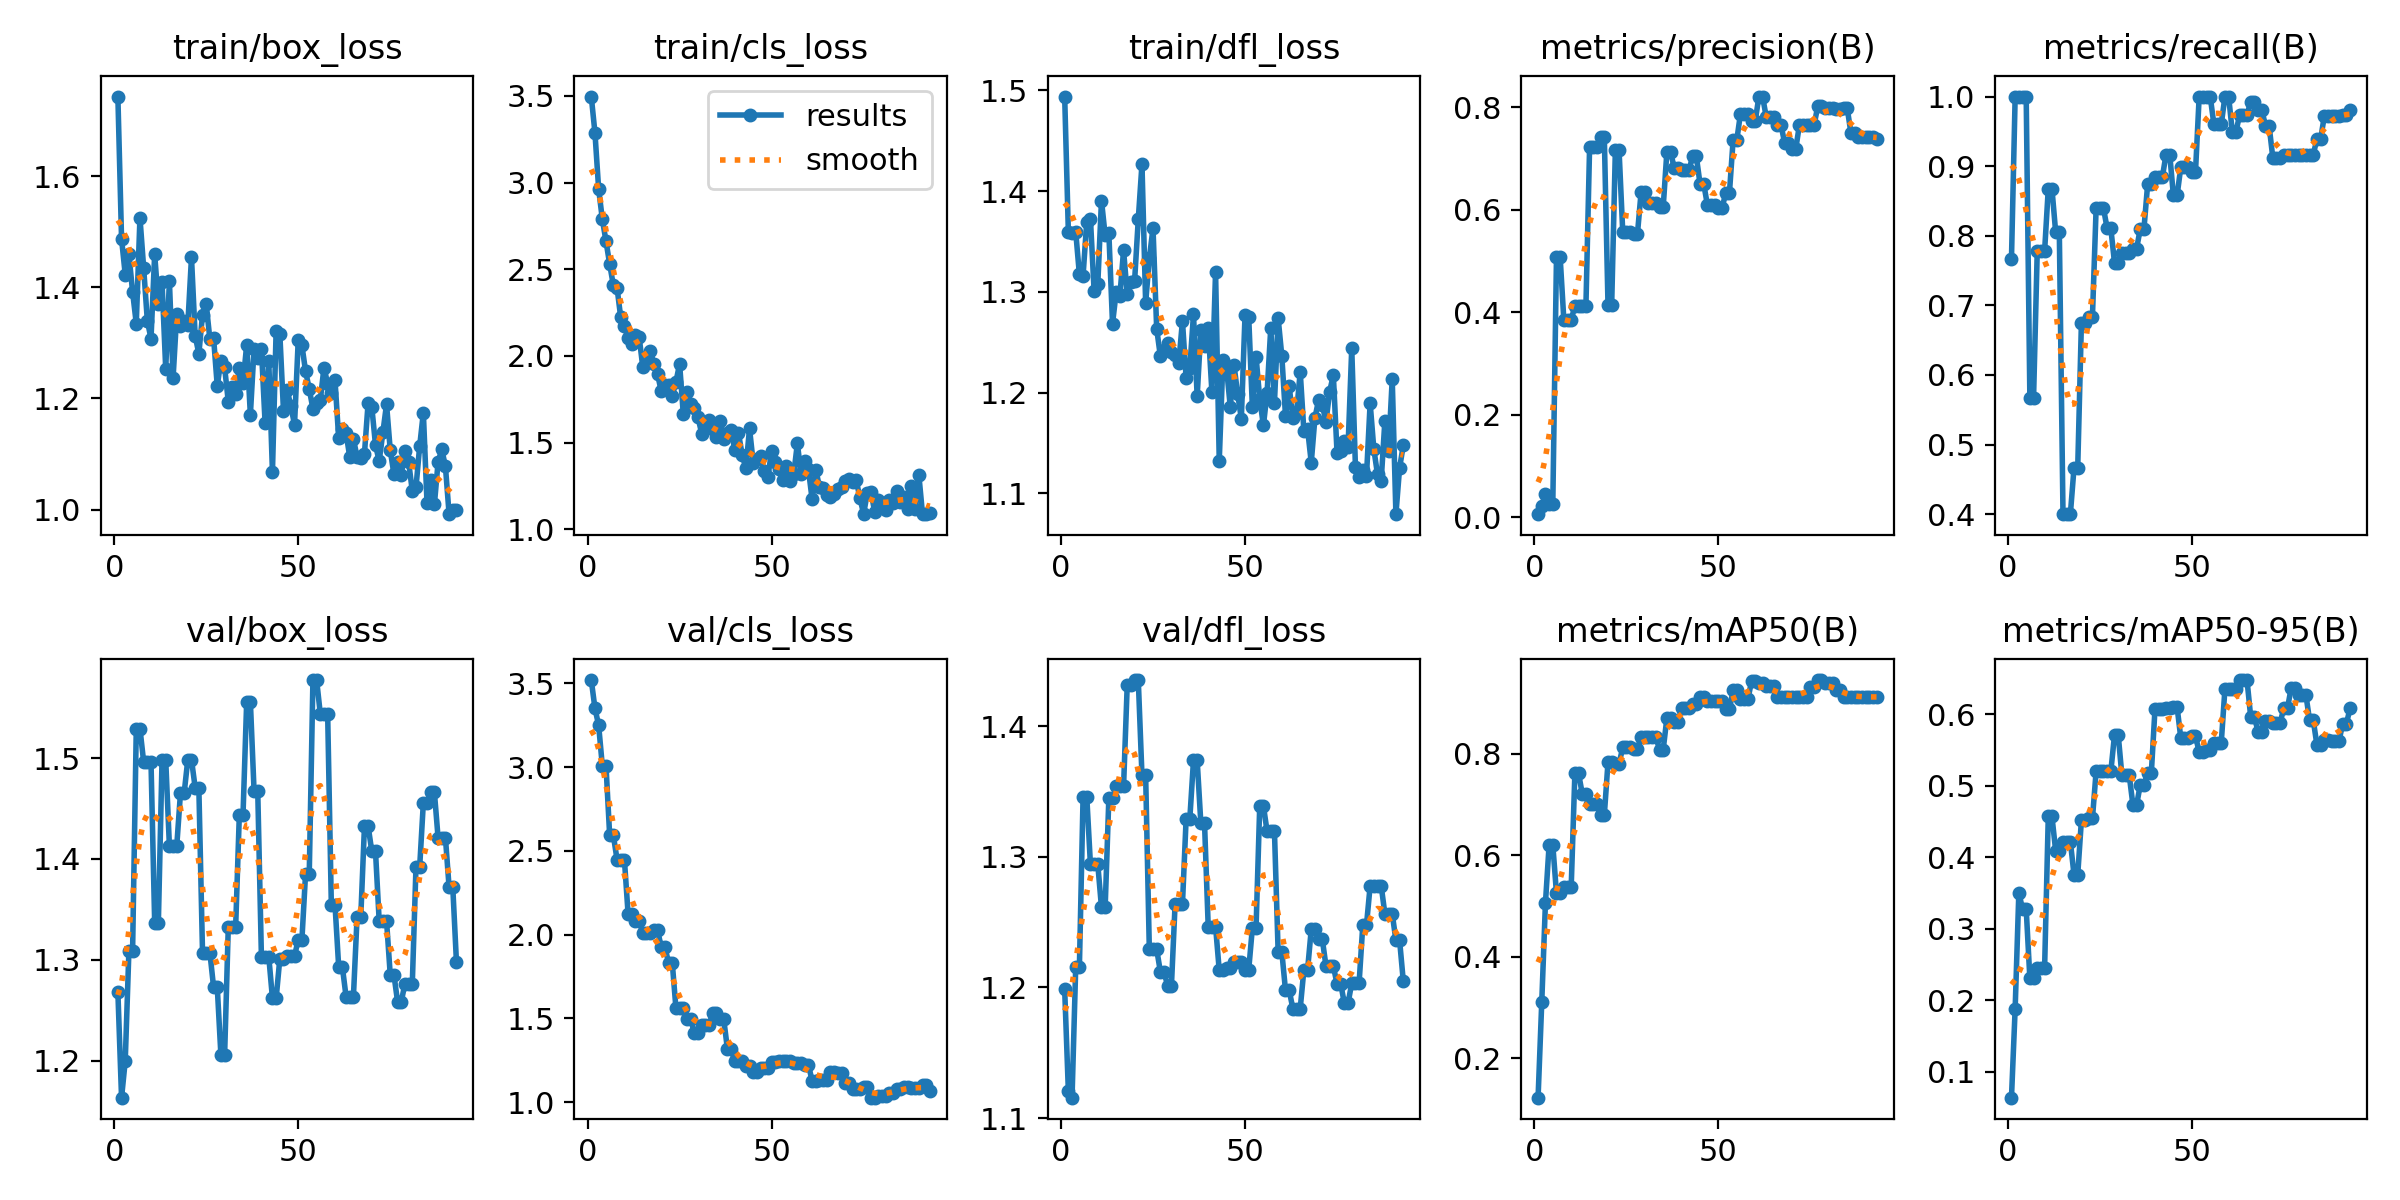

Source data for this figure (header and first rows):
epoch, time, train/box_loss, train/cls_loss, train/dfl_loss, metrics/precision(B), metrics/recall(B), metrics/mAP50(B), metrics/mAP50-95(B), val/box_loss, val/cls_loss, val/dfl_loss, lr/pg0, lr/pg1, lr/pg2
1, 4.788, 1.743, 3.496, 1.494, 0.00625, 0.7667, 0.1222, 0.06355, 1.268, 3.519, 1.198, 0.08713, 0.00013, 0.00013
2, 8.778, 1.487, 3.287, 1.36, 0.02244, 1, 0.3105, 0.1879, 1.163, 3.35, 1.121, 0.07327, 0.0002676, 0.0002676
3, 12.93, 1.423, 2.963, 1.358, 0.04521, 1, 0.5057, 0.3503, 1.2, 3.25, 1.116, 0.0594, 0.0004026, 0.0004026
4, 17.08, 1.46, 2.79, 1.36, 0.02595, 1, 0.6203, 0.3274, 1.309, 3.008, 1.216, 0.04554, 0.0005351, 0.0005351
5, 20.81, 1.392, 2.662, 1.317, 0.02595, 1, 0.6203, 0.3274, 1.309, 3.008, 1.216, 0.03167, 0.0006652, 0.0006652
6, 24.81, 1.335, 2.53, 1.316, 0.5073, 0.5667, 0.5251, 0.2303, 1.529, 2.592, 1.346, 0.01779, 0.0007926, 0.0007926
7, 28.89, 1.525, 2.407, 1.37, 0.5073, 0.5667, 0.5251, 0.2303, 1.529, 2.592, 1.346, 0.003918, 0.0009176, 0.0009176
8, 32.94, 1.436, 2.394, 1.372, 0.3855, 0.7778, 0.5375, 0.2445, 1.496, 2.448, 1.294, 0.000937, 0.000937, 0.000937
9, 36.73, 1.34, 2.222, 1.301, 0.3855, 0.7778, 0.5375, 0.2445, 1.496, 2.448, 1.294, 0.000928, 0.000928, 0.000928
10, 40.65, 1.307, 2.17, 1.308, 0.3855, 0.7778, 0.5375, 0.2445, 1.496, 2.448, 1.294, 0.000919, 0.000919, 0.000919
11, 44.57, 1.459, 2.104, 1.391, 0.4122, 0.8675, 0.7612, 0.4569, 1.337, 2.126, 1.261, 0.00091, 0.00091, 0.00091
12, 48.58, 1.371, 2.067, 1.356, 0.4122, 0.8675, 0.7612, 0.4569, 1.337, 2.126, 1.261, 0.000901, 0.000901, 0.000901
13, 52.67, 1.409, 2.123, 1.359, 0.4117, 0.8056, 0.7215, 0.4092, 1.498, 2.084, 1.345, 0.000892, 0.000892, 0.000892
14, 56.64, 1.253, 2.11, 1.268, 0.4117, 0.8056, 0.7215, 0.4092, 1.498, 2.084, 1.345, 0.000883, 0.000883, 0.000883
15, 60.49, 1.411, 1.936, 1.3, 0.7229, 0.4, 0.7009, 0.4217, 1.413, 2.013, 1.354, 0.000874, 0.000874, 0.000874
16, 64.58, 1.237, 1.994, 1.296, 0.7229, 0.4, 0.7009, 0.4217, 1.413, 2.013, 1.354, 0.000865, 0.000865, 0.000865
17, 68.58, 1.352, 2.031, 1.341, 0.7229, 0.4, 0.7009, 0.4217, 1.413, 2.013, 1.354, 0.000856, 0.000856, 0.000856
18, 72.92, 1.331, 1.956, 1.298, 0.7416, 0.4669, 0.6794, 0.3751, 1.465, 2.03, 1.432, 0.000847, 0.000847, 0.000847
19, 76.98, 1.339, 1.896, 1.31, 0.7416, 0.4669, 0.6794, 0.3751, 1.465, 2.03, 1.432, 0.000838, 0.000838, 0.000838
20, 81.07, 1.332, 1.797, 1.311, 0.4148, 0.6743, 0.7834, 0.4516, 1.498, 1.925, 1.435, 0.000829, 0.000829, 0.000829
21, 85.32, 1.454, 1.83, 1.372, 0.4148, 0.6743, 0.7834, 0.4516, 1.498, 1.925, 1.435, 0.00082, 0.00082, 0.00082
22, 89.52, 1.313, 1.833, 1.427, 0.717, 0.6839, 0.7803, 0.4542, 1.471, 1.834, 1.362, 0.000811, 0.000811, 0.000811
23, 93.35, 1.28, 1.768, 1.289, 0.717, 0.6839, 0.7803, 0.4542, 1.471, 1.834, 1.362, 0.000802, 0.000802, 0.000802
24, 97.08, 1.351, 1.849, 1.333, 0.5578, 0.8394, 0.8125, 0.52, 1.307, 1.562, 1.229, 0.000793, 0.000793, 0.000793
25, 100.9, 1.369, 1.954, 1.363, 0.5578, 0.8394, 0.8125, 0.52, 1.307, 1.562, 1.229, 0.000784, 0.000784, 0.000784
26, 105, 1.307, 1.665, 1.263, 0.5578, 0.8394, 0.8125, 0.52, 1.307, 1.562, 1.229, 0.000775, 0.000775, 0.000775
27, 109.1, 1.31, 1.79, 1.236, 0.553, 0.8105, 0.8086, 0.5202, 1.273, 1.495, 1.212, 0.000766, 0.000766, 0.000766
28, 112.9, 1.223, 1.724, 1.242, 0.553, 0.8105, 0.8086, 0.5202, 1.273, 1.495, 1.212, 0.000757, 0.000757, 0.000757
29, 116.9, 1.268, 1.698, 1.249, 0.6353, 0.7609, 0.8326, 0.571, 1.205, 1.415, 1.201, 0.000748, 0.000748, 0.000748
30, 120.7, 1.256, 1.645, 1.241, 0.6353, 0.7609, 0.8326, 0.571, 1.205, 1.415, 1.201, 0.000739, 0.000739, 0.000739
31, 124.8, 1.194, 1.552, 1.237, 0.6127, 0.7756, 0.8335, 0.5144, 1.332, 1.459, 1.264, 0.00073, 0.00073, 0.00073
32, 128.9, 1.22, 1.578, 1.229, 0.6127, 0.7756, 0.8335, 0.5144, 1.332, 1.459, 1.264, 0.000721, 0.000721, 0.000721
33, 132.9, 1.207, 1.631, 1.271, 0.6127, 0.7756, 0.8335, 0.5144, 1.332, 1.459, 1.264, 0.000712, 0.000712, 0.000712
34, 136.9, 1.255, 1.577, 1.214, 0.6056, 0.7815, 0.8085, 0.4729, 1.444, 1.535, 1.329, 0.000703, 0.000703, 0.000703
35, 141, 1.227, 1.532, 1.224, 0.6056, 0.7815, 0.8085, 0.4729, 1.444, 1.535, 1.329, 0.000694, 0.000694, 0.000694
36, 145.1, 1.296, 1.623, 1.278, 0.7137, 0.8102, 0.8706, 0.5014, 1.556, 1.494, 1.374, 0.000685, 0.000685, 0.000685
37, 149, 1.171, 1.519, 1.196, 0.7137, 0.8102, 0.8706, 0.5014, 1.556, 1.494, 1.374, 0.000676, 0.000676, 0.000676
38, 153.1, 1.289, 1.556, 1.263, 0.6808, 0.8739, 0.8623, 0.5178, 1.468, 1.317, 1.326, 0.000667, 0.000667, 0.000667
39, 157, 1.273, 1.573, 1.246, 0.6808, 0.8739, 0.8623, 0.5178, 1.468, 1.317, 1.326, 0.000658, 0.000658, 0.000658
40, 161, 1.29, 1.457, 1.264, 0.6775, 0.8846, 0.89, 0.6076, 1.303, 1.246, 1.247, 0.000649, 0.000649, 0.000649
41, 164.9, 1.156, 1.553, 1.201, 0.6775, 0.8846, 0.89, 0.6076, 1.303, 1.246, 1.247, 0.00064, 0.00064, 0.00064
42, 168.8, 1.267, 1.43, 1.32, 0.6775, 0.8846, 0.89, 0.6076, 1.303, 1.246, 1.247, 0.000631, 0.000631, 0.000631
43, 172.9, 1.067, 1.352, 1.132, 0.7044, 0.9167, 0.8982, 0.6092, 1.262, 1.218, 1.213, 0.000622, 0.000622, 0.000622
44, 176.9, 1.322, 1.581, 1.232, 0.7044, 0.9167, 0.8982, 0.6092, 1.262, 1.218, 1.213, 0.000613, 0.000613, 0.000613
45, 181, 1.317, 1.384, 1.224, 0.6511, 0.8579, 0.9121, 0.6099, 1.301, 1.182, 1.215, 0.000604, 0.000604, 0.000604
46, 185, 1.177, 1.408, 1.186, 0.6511, 0.8579, 0.9121, 0.6099, 1.301, 1.182, 1.215, 0.000595, 0.000595, 0.000595
47, 189.2, 1.215, 1.422, 1.228, 0.6098, 0.8983, 0.9038, 0.5669, 1.304, 1.203, 1.219, 0.000586, 0.000586, 0.000586
48, 193.1, 1.186, 1.333, 1.199, 0.6098, 0.8983, 0.9038, 0.5669, 1.304, 1.203, 1.219, 0.000577, 0.000577, 0.000577
49, 196.9, 1.153, 1.304, 1.174, 0.6098, 0.8983, 0.9038, 0.5669, 1.304, 1.203, 1.219, 0.000568, 0.000568, 0.000568
50, 200.9, 1.304, 1.452, 1.277, 0.6035, 0.8917, 0.9038, 0.5693, 1.32, 1.242, 1.213, 0.000559, 0.000559, 0.000559
51, 204.9, 1.296, 1.387, 1.275, 0.6035, 0.8917, 0.9038, 0.5693, 1.32, 1.242, 1.213, 0.00055, 0.00055, 0.00055
52, 208.9, 1.249, 1.349, 1.185, 0.6336, 1, 0.8878, 0.547, 1.385, 1.245, 1.245, 0.000541, 0.000541, 0.000541
53, 212.9, 1.217, 1.284, 1.236, 0.6336, 1, 0.8878, 0.547, 1.385, 1.245, 1.245, 0.000532, 0.000532, 0.000532
54, 216.9, 1.181, 1.365, 1.194, 0.7366, 1, 0.9256, 0.5496, 1.577, 1.246, 1.339, 0.000523, 0.000523, 0.000523
55, 220.9, 1.192, 1.277, 1.167, 0.7366, 1, 0.9256, 0.5496, 1.577, 1.246, 1.339, 0.000514, 0.000514, 0.000514
56, 225.1, 1.197, 1.316, 1.2, 0.7879, 0.9601, 0.9072, 0.5602, 1.544, 1.235, 1.319, 0.000505, 0.000505, 0.000505
57, 229.2, 1.256, 1.495, 1.264, 0.7879, 0.9601, 0.9072, 0.5602, 1.544, 1.235, 1.319, 0.000496, 0.000496, 0.000496
58, 233.3, 1.227, 1.318, 1.19, 0.7879, 0.9601, 0.9072, 0.5602, 1.544, 1.235, 1.319, 0.000487, 0.000487, 0.000487
59, 237.3, 1.21, 1.395, 1.274, 0.7731, 1, 0.9429, 0.6353, 1.354, 1.223, 1.227, 0.000478, 0.000478, 0.000478
60, 241.5, 1.233, 1.346, 1.236, 0.7731, 1, 0.9429, 0.6353, 1.354, 1.223, 1.227, 0.000469, 0.000469, 0.000469
... 33 more rows
